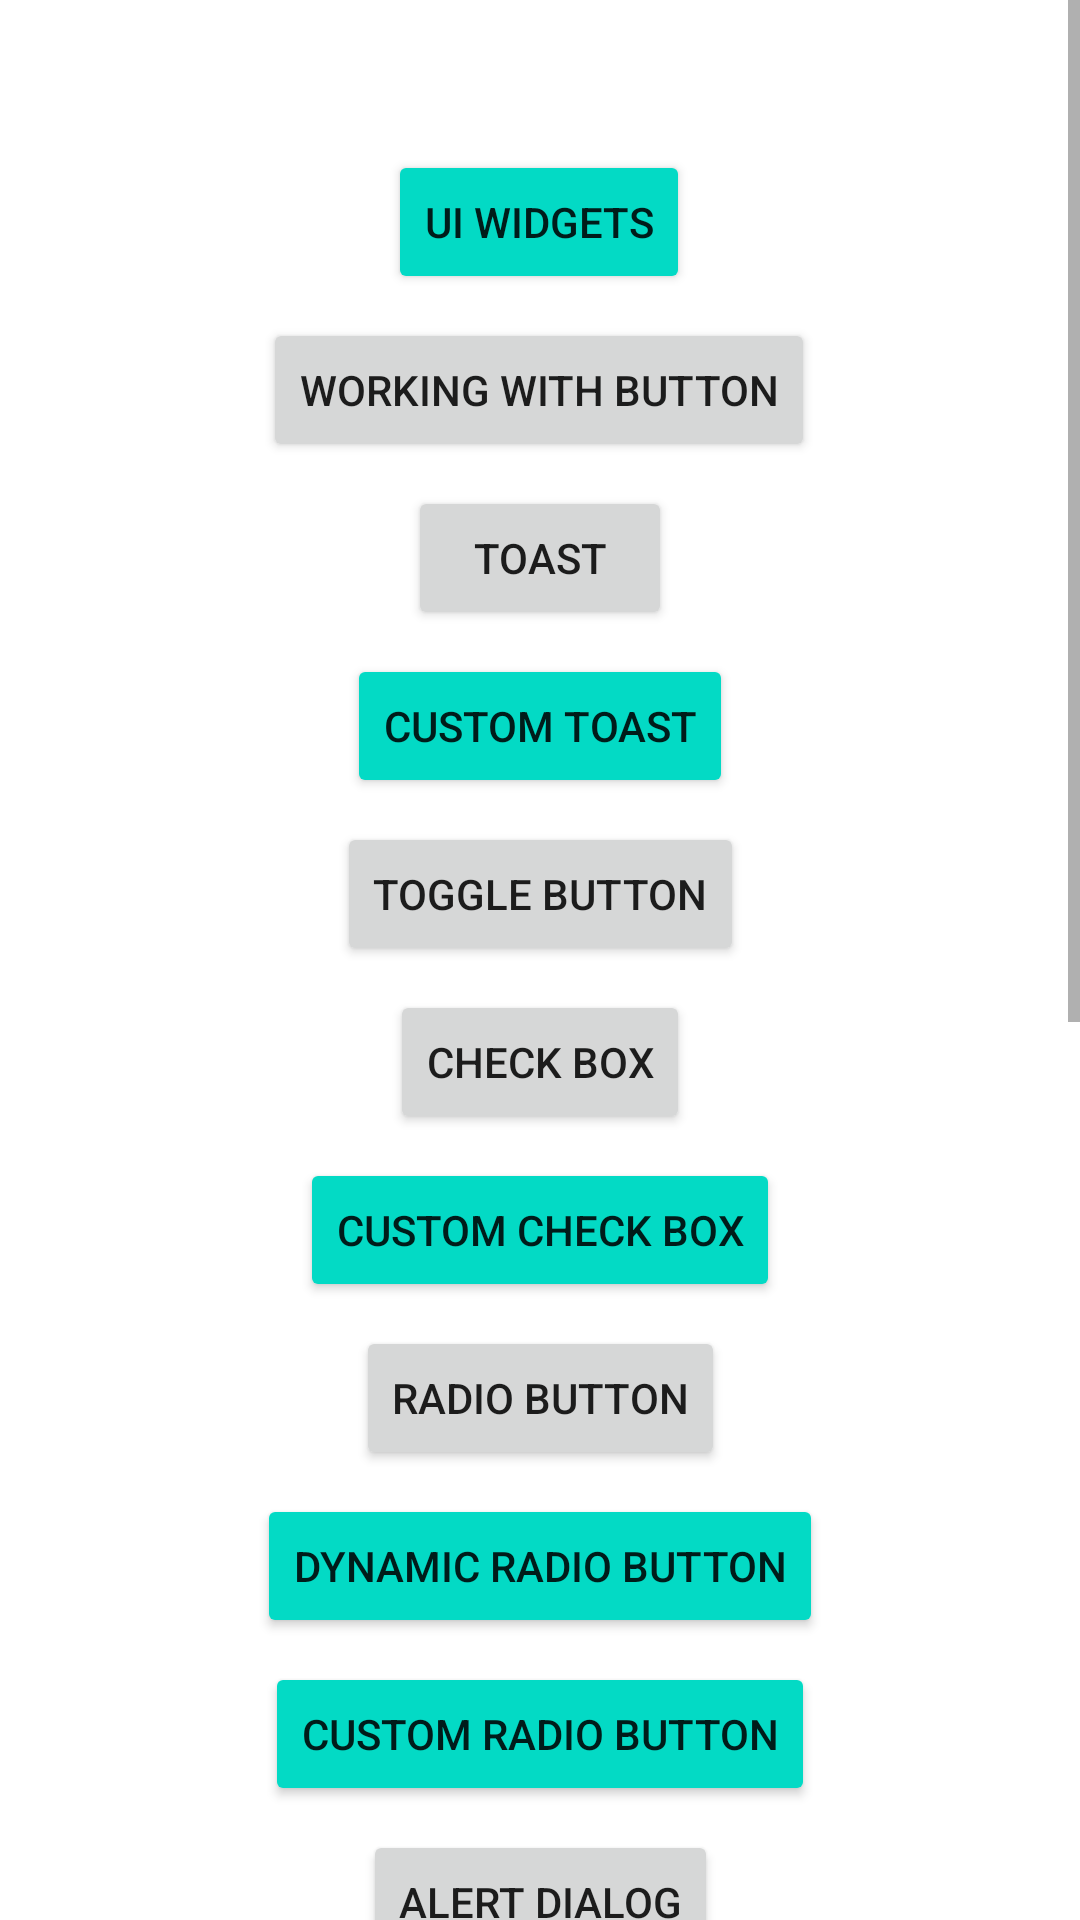

Layout XML and referenced resources for this Android screen:
<!-- AndroidManifest.xml: application theme Theme.AndroidWidgets -->
<!-- res/layout/activity_main.xml -->
<?xml version="1.0" encoding="utf-8"?>
<ScrollView xmlns:android="http://schemas.android.com/apk/res/android"
    xmlns:tools="http://schemas.android.com/tools"
    android:layout_width="match_parent"
    android:layout_height="match_parent"
    xmlns:app="http://schemas.android.com/apk/res-auto">


    <androidx.constraintlayout.widget.ConstraintLayout
        android:layout_width="match_parent"
        android:layout_height="match_parent"
        android:padding="40dp"
        tools:context=".MainActivity">


        <Button
            android:id="@+id/uiwidgets"
            android:layout_width="wrap_content"
            android:layout_height="wrap_content"
            android:layout_marginTop="10dp"
            android:text="UI Widgets"
            android:backgroundTint="@color/teal_200"
            app:layout_constraintEnd_toEndOf="parent"
            app:layout_constraintHorizontal_bias="0.498"
            app:layout_constraintStart_toStartOf="parent"
            app:layout_constraintTop_toTopOf="parent" />

        <Button
            android:id="@+id/workingwithbutton"
            android:layout_width="wrap_content"
            android:layout_height="wrap_content"
            android:layout_marginTop="8dp"
            android:text="Working with Button"
            app:layout_constraintEnd_toEndOf="parent"
            app:layout_constraintHorizontal_bias="0.498"
            app:layout_constraintStart_toStartOf="parent"
            app:layout_constraintTop_toBottomOf="@+id/uiwidgets" />

        <Button
            android:id="@+id/toast"
            android:layout_width="wrap_content"
            android:layout_height="wrap_content"
            android:layout_marginTop="8dp"
            android:text="Toast"
            app:layout_constraintEnd_toEndOf="parent"
            app:layout_constraintStart_toStartOf="parent"
            app:layout_constraintTop_toBottomOf="@+id/workingwithbutton" />

        <Button
            android:id="@+id/customtoast"
            android:layout_width="wrap_content"
            android:layout_height="wrap_content"
            android:layout_marginTop="8dp"
            android:text="Custom Toast"
            android:backgroundTint="@color/teal_200"
            app:layout_constraintEnd_toEndOf="parent"
            app:layout_constraintStart_toStartOf="parent"
            app:layout_constraintTop_toBottomOf="@+id/toast" />

        <Button
            android:id="@+id/togglebutton"
            android:layout_width="wrap_content"
            android:layout_height="wrap_content"
            android:layout_marginTop="8dp"
            android:text="Toggle Button"
            app:layout_constraintEnd_toEndOf="parent"
            app:layout_constraintStart_toStartOf="parent"
            app:layout_constraintTop_toBottomOf="@+id/customtoast" />

        <Button
            android:id="@+id/checkbox"
            android:layout_width="wrap_content"
            android:layout_height="wrap_content"
            android:layout_marginTop="8dp"
            android:text="Check Box"
            app:layout_constraintEnd_toEndOf="parent"
            app:layout_constraintStart_toStartOf="parent"
            app:layout_constraintTop_toBottomOf="@+id/togglebutton" />

        <Button
            android:id="@+id/customcheckbox"
            android:layout_width="wrap_content"
            android:layout_height="wrap_content"
            android:layout_marginTop="8dp"
            android:text="Custom Check Box"
            android:backgroundTint="@color/teal_200"
            app:layout_constraintEnd_toEndOf="parent"
            app:layout_constraintStart_toStartOf="parent"
            app:layout_constraintTop_toBottomOf="@+id/checkbox" />

        <Button
            android:id="@+id/radiobutton"
            android:layout_width="wrap_content"
            android:layout_height="wrap_content"
            android:layout_marginTop="8dp"
            android:text="Radio Button"
            app:layout_constraintEnd_toEndOf="parent"
            app:layout_constraintStart_toStartOf="parent"
            app:layout_constraintTop_toBottomOf="@+id/customcheckbox" />

        <Button
            android:id="@+id/dynamicradiobutton"
            android:layout_width="wrap_content"
            android:layout_height="wrap_content"
            android:layout_marginTop="8dp"
            android:backgroundTint="@color/teal_200"
            android:text="Dynamic Radio Button"
            app:layout_constraintEnd_toEndOf="parent"
            app:layout_constraintStart_toStartOf="parent"
            app:layout_constraintTop_toBottomOf="@+id/radiobutton" />

        <Button
            android:id="@+id/customradiobutton"
            android:layout_width="wrap_content"
            android:layout_height="wrap_content"
            android:layout_marginTop="8dp"
            android:backgroundTint="@color/teal_200"
            android:text="Custom Radio Button"
            app:layout_constraintEnd_toEndOf="parent"
            app:layout_constraintStart_toStartOf="parent"
            app:layout_constraintTop_toBottomOf="@+id/dynamicradiobutton" />

        <Button
            android:id="@+id/alertdialog"
            android:layout_width="wrap_content"
            android:layout_height="wrap_content"
            android:layout_marginTop="8dp"
            android:text="Alert Dialog"
            app:layout_constraintEnd_toEndOf="parent"
            app:layout_constraintStart_toStartOf="parent"
            app:layout_constraintTop_toBottomOf="@+id/customradiobutton" />

        <Button
            android:id="@+id/spinner1"
            android:layout_width="wrap_content"
            android:layout_height="wrap_content"
            android:layout_marginTop="8dp"
            android:text="Spinner"
            app:layout_constraintEnd_toEndOf="parent"
            app:layout_constraintHorizontal_bias="0.498"
            app:layout_constraintStart_toStartOf="parent"
            app:layout_constraintTop_toBottomOf="@+id/alertdialog" />

        <Button
            android:id="@+id/autocompletetextview"
            android:layout_width="wrap_content"
            android:layout_height="wrap_content"
            android:layout_marginTop="8dp"
            android:text="Auto Complete Text View"
            app:layout_constraintEnd_toEndOf="parent"
            app:layout_constraintStart_toStartOf="parent"
            app:layout_constraintTop_toBottomOf="@+id/spinner1" />


        <Button
            android:id="@+id/listview"
            android:layout_width="wrap_content"
            android:layout_height="wrap_content"
            android:layout_marginTop="8dp"
            android:text="List View"
            app:layout_constraintEnd_toEndOf="parent"
            app:layout_constraintStart_toStartOf="parent"
            app:layout_constraintTop_toBottomOf="@+id/autocompletetextview" />

        <Button
            android:id="@+id/customlistview"
            android:layout_width="wrap_content"
            android:layout_height="wrap_content"
            android:layout_marginTop="8dp"
            android:text="Custom List View"
            android:backgroundTint="@color/teal_200"
            app:layout_constraintEnd_toEndOf="parent"
            app:layout_constraintStart_toStartOf="parent"
            app:layout_constraintTop_toBottomOf="@+id/listview" />

        <Button
            android:id="@+id/rantingbar"
            android:layout_width="wrap_content"
            android:layout_height="wrap_content"
            android:layout_marginTop="8dp"
            android:text="Ranting Bar"
            app:layout_constraintEnd_toEndOf="parent"
            app:layout_constraintStart_toStartOf="parent"
            app:layout_constraintTop_toBottomOf="@+id/customlistview" />

        <Button
            android:id="@+id/webview"
            android:layout_width="wrap_content"
            android:layout_height="wrap_content"
            android:layout_marginTop="8dp"
            android:text="Web View"
            app:layout_constraintEnd_toEndOf="parent"
            app:layout_constraintStart_toStartOf="parent"
            app:layout_constraintTop_toBottomOf="@+id/rantingbar" />

        <Button
            android:id="@+id/seekbar"
            android:layout_width="wrap_content"
            android:layout_height="wrap_content"
            android:layout_marginTop="8dp"
            android:text="Seek Bar"
            app:layout_constraintEnd_toEndOf="parent"
            app:layout_constraintStart_toStartOf="parent"
            app:layout_constraintTop_toBottomOf="@+id/webview" />

        <Button
            android:id="@+id/datepicker"
            android:layout_width="wrap_content"
            android:layout_height="wrap_content"
            android:layout_marginTop="8dp"
            android:text="Date Picker"
            app:layout_constraintEnd_toEndOf="parent"
            app:layout_constraintStart_toStartOf="parent"
            app:layout_constraintTop_toBottomOf="@+id/seekbar" />


        <Button
            android:id="@+id/nextpage"
            android:layout_width="wrap_content"
            android:layout_height="wrap_content"
            android:backgroundTint="@android:color/white"
            android:textColor="@android:color/black"
            android:layout_marginTop="8dp"
            android:text="Next Page>>"
            app:layout_constraintEnd_toEndOf="parent"
            app:layout_constraintStart_toStartOf="parent"
            app:layout_constraintTop_toBottomOf="@+id/datepicker" />

    </androidx.constraintlayout.widget.ConstraintLayout>



</ScrollView>
<!-- resources referenced by this layout -->
<resources>
  <style name="Theme.AndroidWidgets" parent="Theme.MaterialComponents.DayNight.NoActionBar">
          
          <item name="colorPrimary">@color/purple_500</item>
          <item name="colorPrimaryVariant">@color/purple_700</item>
          <item name="colorOnPrimary">@color/white</item>
          
          <item name="colorSecondary">@color/teal_200</item>
          <item name="colorSecondaryVariant">@color/teal_700</item>
          <item name="colorOnSecondary">@color/black</item>
          
          <item name="android:statusBarColor">?attr/colorPrimaryVariant</item>
          
      </style>
  <!-- not gathered from this repository: default colours our renderer supplied (Android Studio template values) -->
  <color name="purple_500">#FF6200EE</color>
  <color name="purple_700">#FF3700B3</color>
  <color name="teal_200">#FF03DAC5</color>
  <color name="teal_700">#FF018786</color>
  <color name="black">#FF000000</color>
  <color name="white">#FFFFFFFF</color>
</resources>
